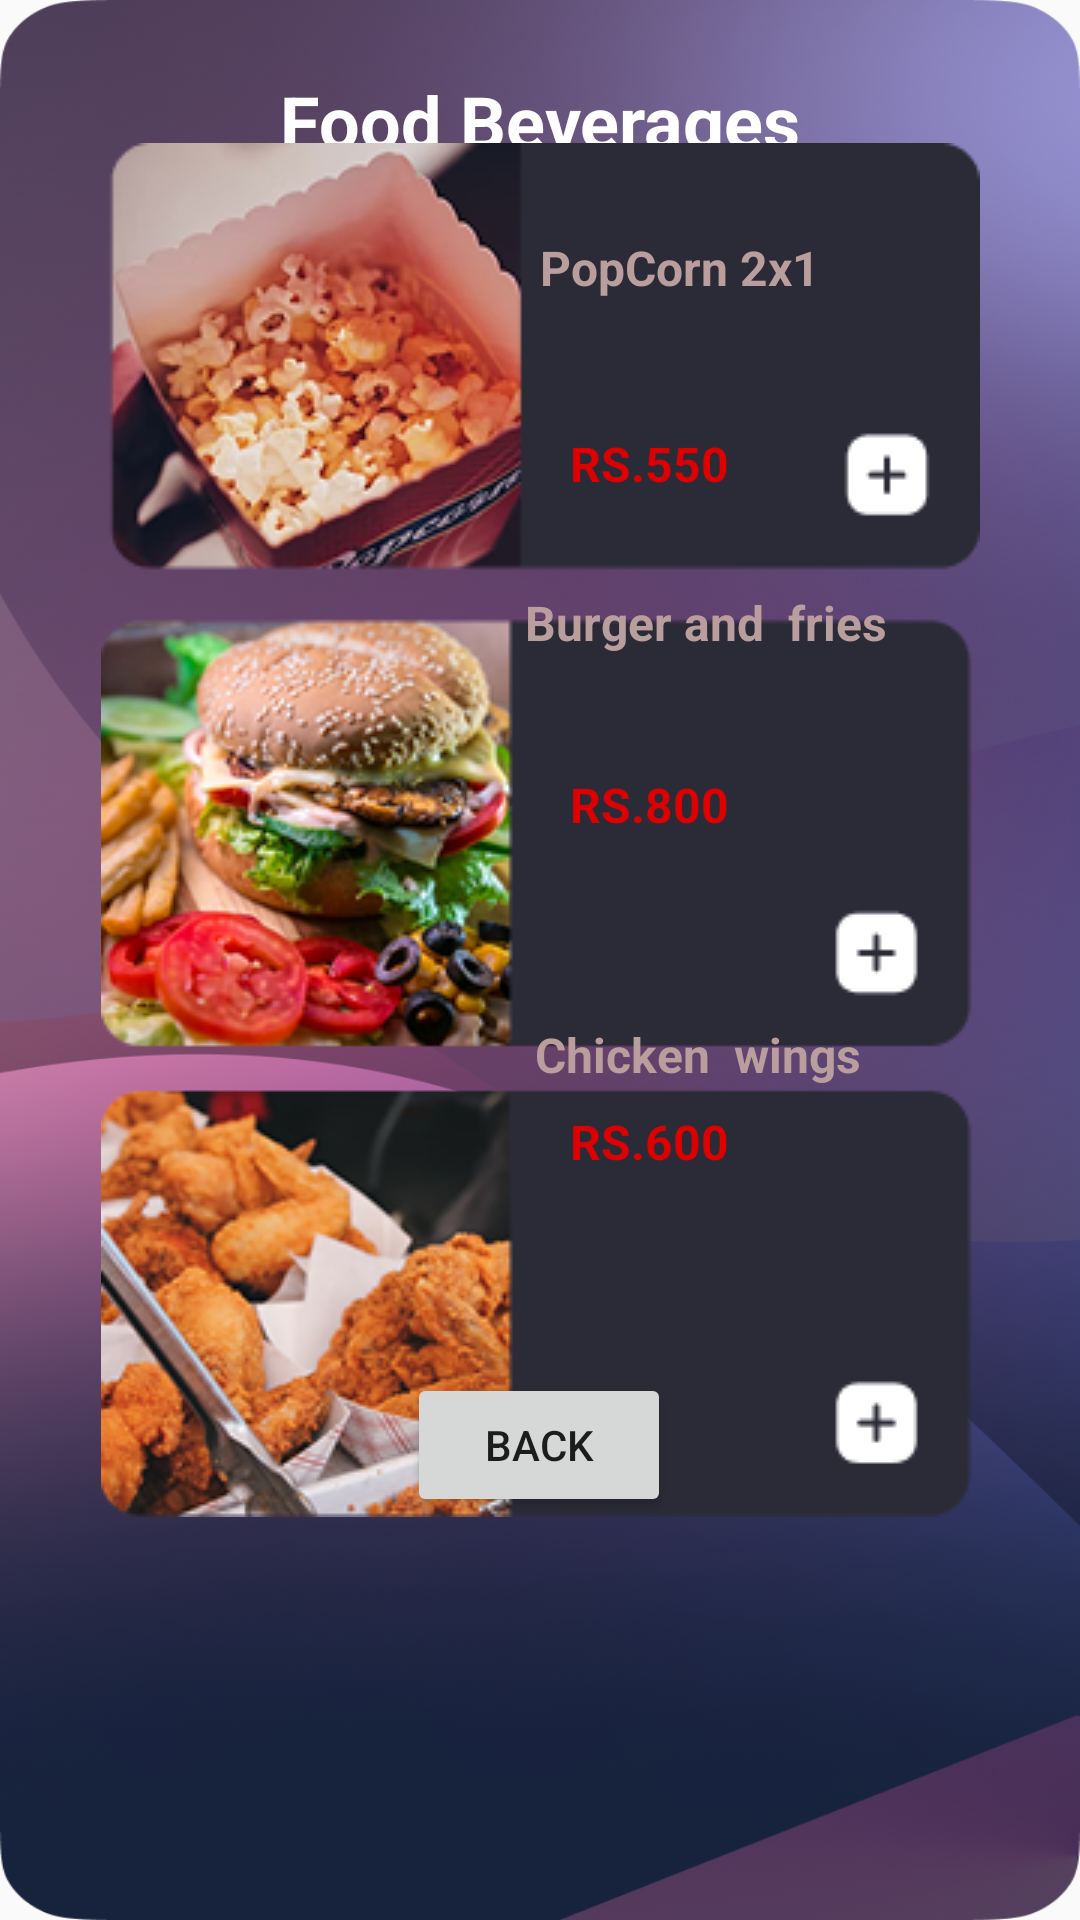

Android layout source for this screen:
<!-- AndroidManifest.xml: application theme Theme.AppCompat.Light.NoActionBar -->
<!-- res/layout/food.xml -->
<?xml version="1.0" encoding="utf-8"?>
<ScrollView xmlns:android="http://schemas.android.com/apk/res/android"
    xmlns:app="http://schemas.android.com/apk/res-auto"
    xmlns:tools="http://schemas.android.com/tools"
    android:layout_width="match_parent"
    android:layout_height="match_parent"
    android:fillViewport="true"
    android:background="@drawable/p2">

    <androidx.constraintlayout.widget.ConstraintLayout
        android:layout_width="match_parent"
        android:layout_height="wrap_content"
        android:padding="24dp"
        app:layout_constraintBottom_toBottomOf="parent"
        app:layout_constraintTop_toTopOf="parent"
        app:layout_constraintVertical_bias="0.5">

        
        <TextView
            android:id="@+id/foodTitle"
            android:layout_width="wrap_content"
            android:layout_height="wrap_content"
            android:text="@string/food_beverages"
            android:textColor="#FFFFFF"
            android:textSize="24sp"
            android:textStyle="bold"
            app:layout_constraintEnd_toEndOf="parent"
            app:layout_constraintStart_toStartOf="parent"
            app:layout_constraintTop_toTopOf="parent" />

        

        
        <Button
            android:id="@+id/backButton"
            android:layout_width="wrap_content"
            android:layout_height="wrap_content"
            android:text="@string/back"
            app:layout_constraintBottom_toBottomOf="parent"
            app:layout_constraintEnd_toEndOf="parent"
            app:layout_constraintHorizontal_bias="0.498"
            app:layout_constraintStart_toStartOf="parent"
            app:layout_constraintTop_toTopOf="parent"
            app:layout_constraintVertical_bias="0.797" />

        <ImageView
            android:id="@+id/imageView32"
            android:layout_width="wrap_content"
            android:layout_height="wrap_content"
            app:layout_constraintBottom_toBottomOf="parent"
            app:layout_constraintEnd_toEndOf="parent"
            app:layout_constraintStart_toStartOf="parent"
            app:layout_constraintTop_toTopOf="parent"
            app:layout_constraintVertical_bias="0.176"
            app:srcCompat="@drawable/c4" />

        <TextView
            android:id="@+id/textView24"
            android:layout_width="wrap_content"
            android:layout_height="wrap_content"
            android:text="RS.600"
            android:textColor="#FBE00000"
            android:textSize="16sp"
            android:textStyle="bold"
            app:layout_constraintBottom_toBottomOf="parent"
            app:layout_constraintEnd_toEndOf="parent"
            app:layout_constraintHorizontal_bias="0.641"
            app:layout_constraintStart_toStartOf="parent"
            app:layout_constraintTop_toTopOf="parent"
            app:layout_constraintVertical_bias="0.606" />

        <TextView
            android:id="@+id/textView23"
            android:layout_width="wrap_content"
            android:layout_height="wrap_content"
            android:text="RS.800"
            android:textColor="#FBE00000"
            android:textSize="16sp"
            android:textStyle="bold"
            app:layout_constraintBottom_toBottomOf="parent"
            app:layout_constraintEnd_toEndOf="parent"
            app:layout_constraintHorizontal_bias="0.641"
            app:layout_constraintStart_toStartOf="parent"
            app:layout_constraintTop_toTopOf="parent"
            app:layout_constraintVertical_bias="0.409" />

        <TextView
            android:id="@+id/textView18"
            android:layout_width="wrap_content"
            android:layout_height="wrap_content"
            android:text="Chicken  wings"
            android:textColor="#BA9D9D"
            android:textSize="16sp"
            android:textStyle="bold"
            app:layout_constraintBottom_toBottomOf="parent"
            app:layout_constraintEnd_toEndOf="parent"
            app:layout_constraintHorizontal_bias="0.759"
            app:layout_constraintStart_toStartOf="parent"
            app:layout_constraintTop_toTopOf="parent"
            app:layout_constraintVertical_bias="0.555" />

        <TextView
            android:id="@+id/textView17"
            android:layout_width="wrap_content"
            android:layout_height="wrap_content"
            android:text="Burger and  fries"
            android:textColor="#BA9D9D"
            android:textSize="16sp"
            android:textStyle="bold"
            app:layout_constraintBottom_toBottomOf="parent"
            app:layout_constraintEnd_toEndOf="parent"
            app:layout_constraintHorizontal_bias="0.79"
            app:layout_constraintStart_toStartOf="parent"
            app:layout_constraintTop_toTopOf="parent"
            app:layout_constraintVertical_bias="0.303" />

        <TextView
            android:id="@+id/textView15"
            android:layout_width="wrap_content"
            android:layout_height="wrap_content"
            android:text="PopCorn 2x1"
            android:textColor="#BA9D9D"
            android:textSize="16sp"
            android:textStyle="bold"
            app:layout_constraintBottom_toBottomOf="parent"
            app:layout_constraintEnd_toEndOf="parent"
            app:layout_constraintHorizontal_bias="0.714"
            app:layout_constraintStart_toStartOf="parent"
            app:layout_constraintTop_toTopOf="parent"
            app:layout_constraintVertical_bias="0.095" />

        <TextView
            android:id="@+id/textView20"
            android:layout_width="wrap_content"
            android:layout_height="wrap_content"
            android:text="RS.550"
            android:textColor="#FBE00000"
            android:textSize="16sp"
            android:textStyle="bold"
            app:layout_constraintBottom_toBottomOf="parent"
            app:layout_constraintEnd_toEndOf="parent"
            app:layout_constraintHorizontal_bias="0.641"
            app:layout_constraintStart_toStartOf="parent"
            app:layout_constraintTop_toTopOf="parent"
            app:layout_constraintVertical_bias="0.21" />
    </androidx.constraintlayout.widget.ConstraintLayout>
</ScrollView>
<!-- resources referenced by this layout -->
<resources>
  <!-- drawable c4: png bitmap (drawable, 154608 bytes) -->
  <!-- drawable p2: png bitmap (drawable, 950883 bytes) -->
  <string name="back">Back</string>
  <string name="food_beverages">Food  Beverages</string>
</resources>
